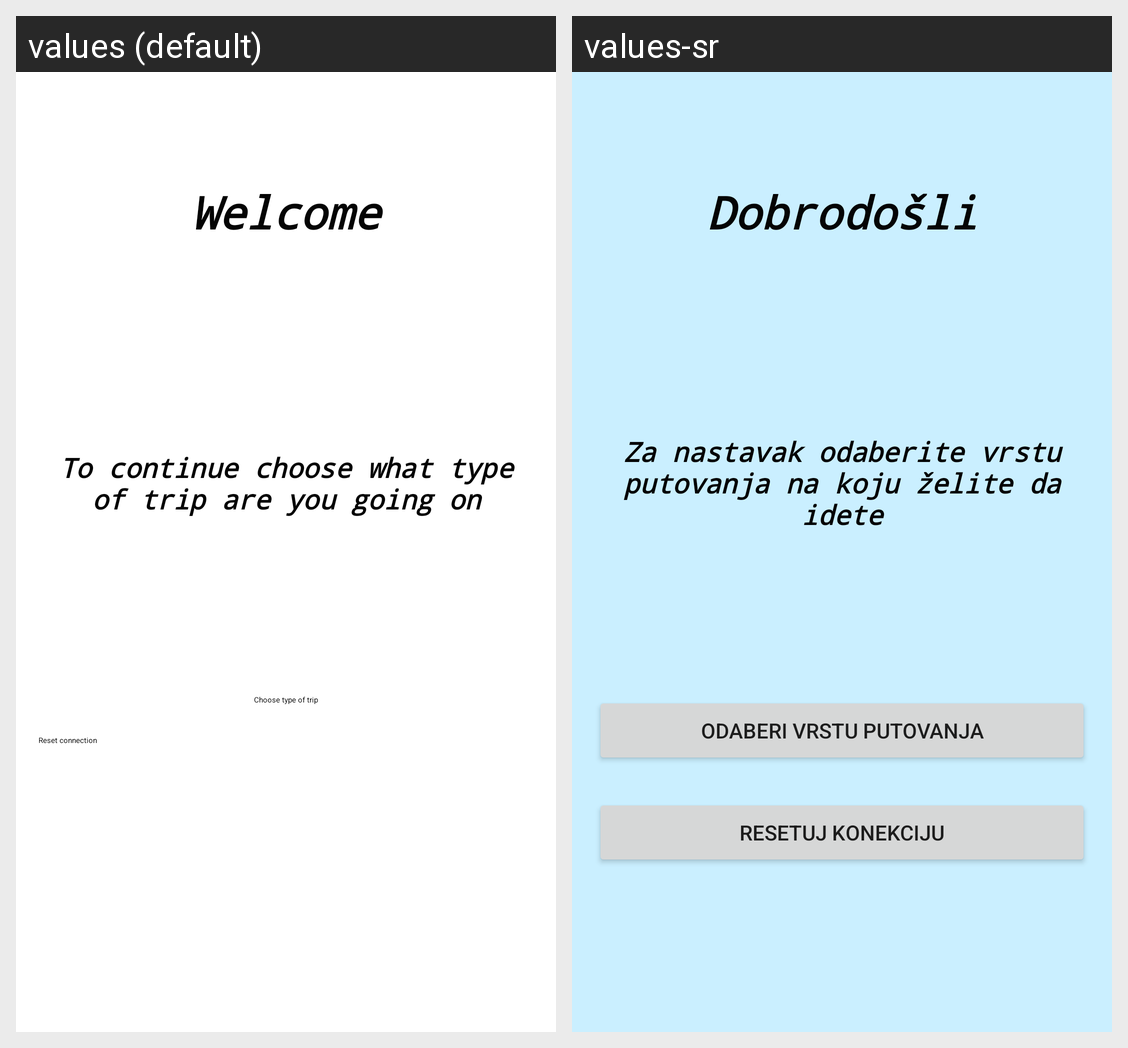

The same Android screen rendered under two of its app's locales, left to right. List the strings drawn on it with the default value and each locale's translation.
Android screen res/layout/activity_start_screen.xml rendered under 2 locales, left to right: values (default), values-sr. Device: Nexus 5 (rendered at 1080×1920; each locale shown at half size, 540×960, under a caption strip naming it); theme Theme.TravelAgencyClient.
Strings drawn on this screen, with the default value and each locale's value (text and hints the layout hard-codes, and strings that could not be matched under every locale, appear in the picture but are not listed):

welcome
  values: Welcome
  values-sr: Dobrodošli

choice
  values: To continue choose what type of trip are you going on
  values-sr: Za nastavak odaberite vrstu putovanja na koju želite da idete

chooseTravel
  values: Choose type of trip
  values-sr: Odaberi vrstu putovanja

recreate
  values: Reset connection
  values-sr: Resetuj konekciju
